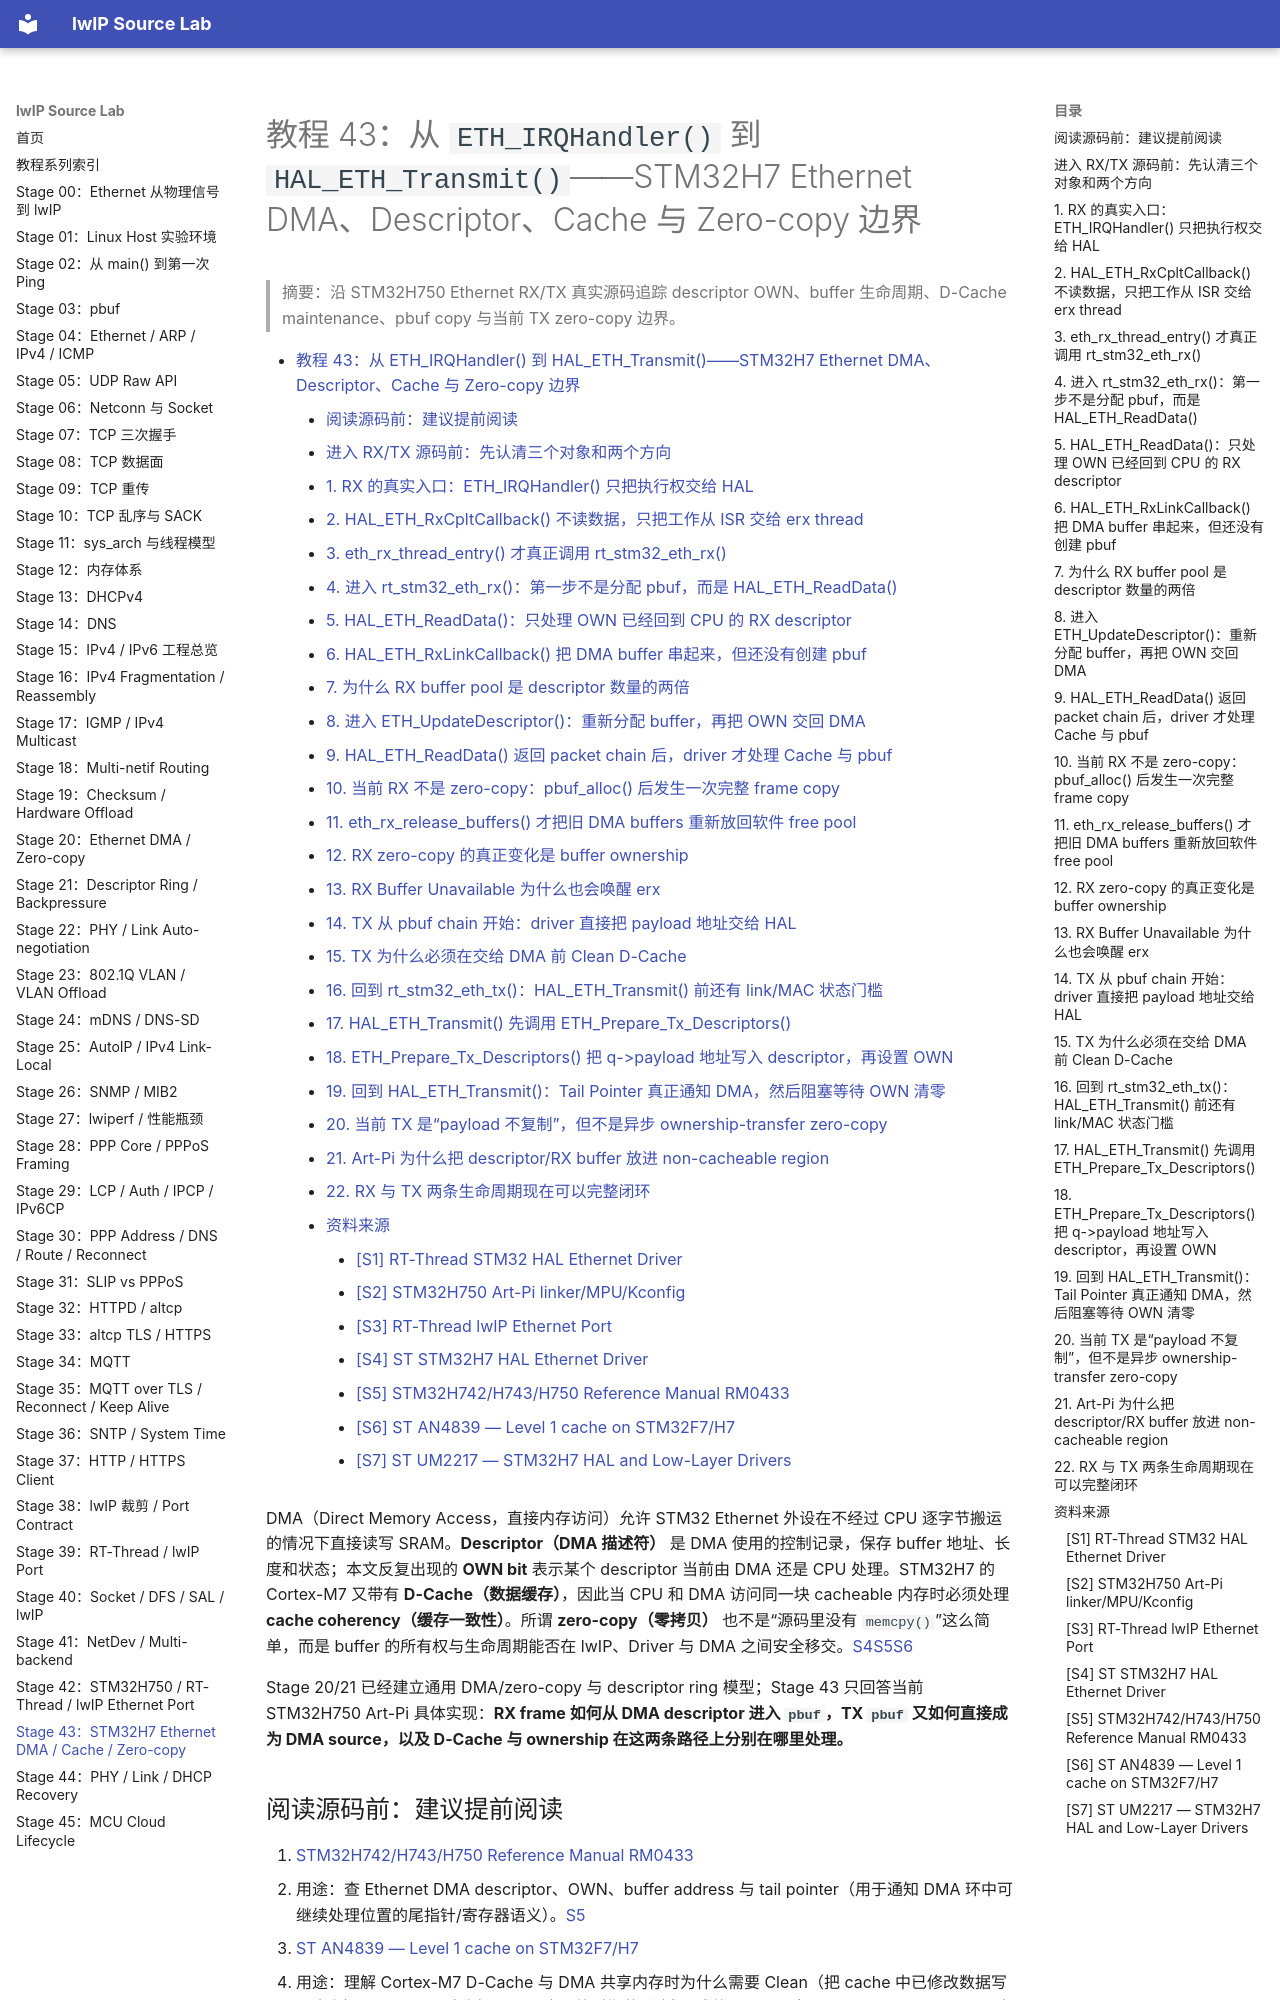

repository: wdfk-prog/lwIP-Source-Lab · page: 43-stm32h7-ethernet-dma-cache-zero-copy/index.html · generator: mkdocs

<meta name="referrer" content="no-referrer" />

# 教程 43：从 `ETH_IRQHandler()` 到 `HAL_ETH_Transmit()`——STM32H7 Ethernet DMA、Descriptor、Cache 与 Zero-copy 边界

> 摘要：沿 STM32H750 Ethernet RX/TX 真实源码追踪 descriptor OWN、buffer 生命周期、D-Cache maintenance、pbuf copy 与当前 TX zero-copy 边界。

[TOC]

DMA（Direct Memory Access，直接内存访问）允许 STM32 Ethernet 外设在不经过 CPU 逐字节搬运的情况下直接读写 SRAM。**Descriptor（DMA 描述符）** 是 DMA 使用的控制记录，保存 buffer 地址、长度和状态；本文反复出现的 **OWN bit** 表示某个 descriptor 当前由 DMA 还是 CPU 处理。STM32H7 的 Cortex-M7 又带有 **D-Cache（数据缓存）**，因此当 CPU 和 DMA 访问同一块 cacheable 内存时必须处理 **cache coherency（缓存一致性）**。所谓 **zero-copy（零拷贝）** 也不是“源码里没有 `memcpy()`”这么简单，而是 buffer 的所有权与生命周期能否在 lwIP、Driver 与 DMA 之间安全移交。[S4](#source-s4)[S5](#source-s5)[S6](#source-s6)

Stage 20/21 已经建立通用 DMA/zero-copy 与 descriptor ring 模型；Stage 43 只回答当前 STM32H750 Art-Pi 具体实现：**RX frame 如何从 DMA descriptor 进入 `pbuf`，TX `pbuf` 又如何直接成为 DMA source，以及 D-Cache 与 ownership 在这两条路径上分别在哪里处理。**

## 阅读源码前：建议提前阅读

1. [STM32H742/H743/H750 Reference Manual RM0433](https://www.st.com/resource/en/reference_manual/rm0433-stm32h742-stm32h743753-and-stm32h750-value-line-advanced-armbased-32bit-mcus-stmicroelectronics.pdf)
   - 用途：查 Ethernet DMA descriptor、OWN、buffer address 与 tail pointer（用于通知 DMA 环中可继续处理位置的尾指针/寄存器语义）。[S5](#source-s5)
2. [ST AN4839 — Level 1 cache on STM32F7/H7](https://www.st.com/resource/en/application_note/an4839-level-1-cache-on-stm32f7-series-and-stm32h7-series-stmicroelectronics.pdf)
   - 用途：理解 Cortex-M7 D-Cache 与 DMA 共享内存时为什么需要 Clean（把 cache 中已修改数据写回内存）、Invalidate（丢弃 cache 中可能过期的副本），或使用 MPU（Memory Protection Unit，内存保护单元）把 DMA 区域设成 non-cacheable。[S6](#source-s6)
3. [ST UM2217 — STM32H7 HAL and Low-Layer Drivers](https://www.st.com/resource/en/user_manual/um2217-stm32cubeh7-stm32cube-embedded-software-package-for-stm32h7-series-stmicroelectronics.pdf)
   - 用途：把 HAL ETH API contract 与 RT-Thread 当前 buffer/线程策略区分开。[S7](#source-s7)
4. [RT-Thread `drv_eth.c`（固定 commit）](https://github.com/RT-Thread/rt-thread/blob/dc8aaa73f2dbea255325ec058a083aeeb5381d0a/bsp/stm32/libraries/HAL_Drivers/drivers/drv_eth.c)
   - 用途：本文真正使用的 RX buffer pool、cache helper、`rt_stm32_eth_rx()` 与 `rt_stm32_eth_tx()` 实现。[S1](#source-s1)
